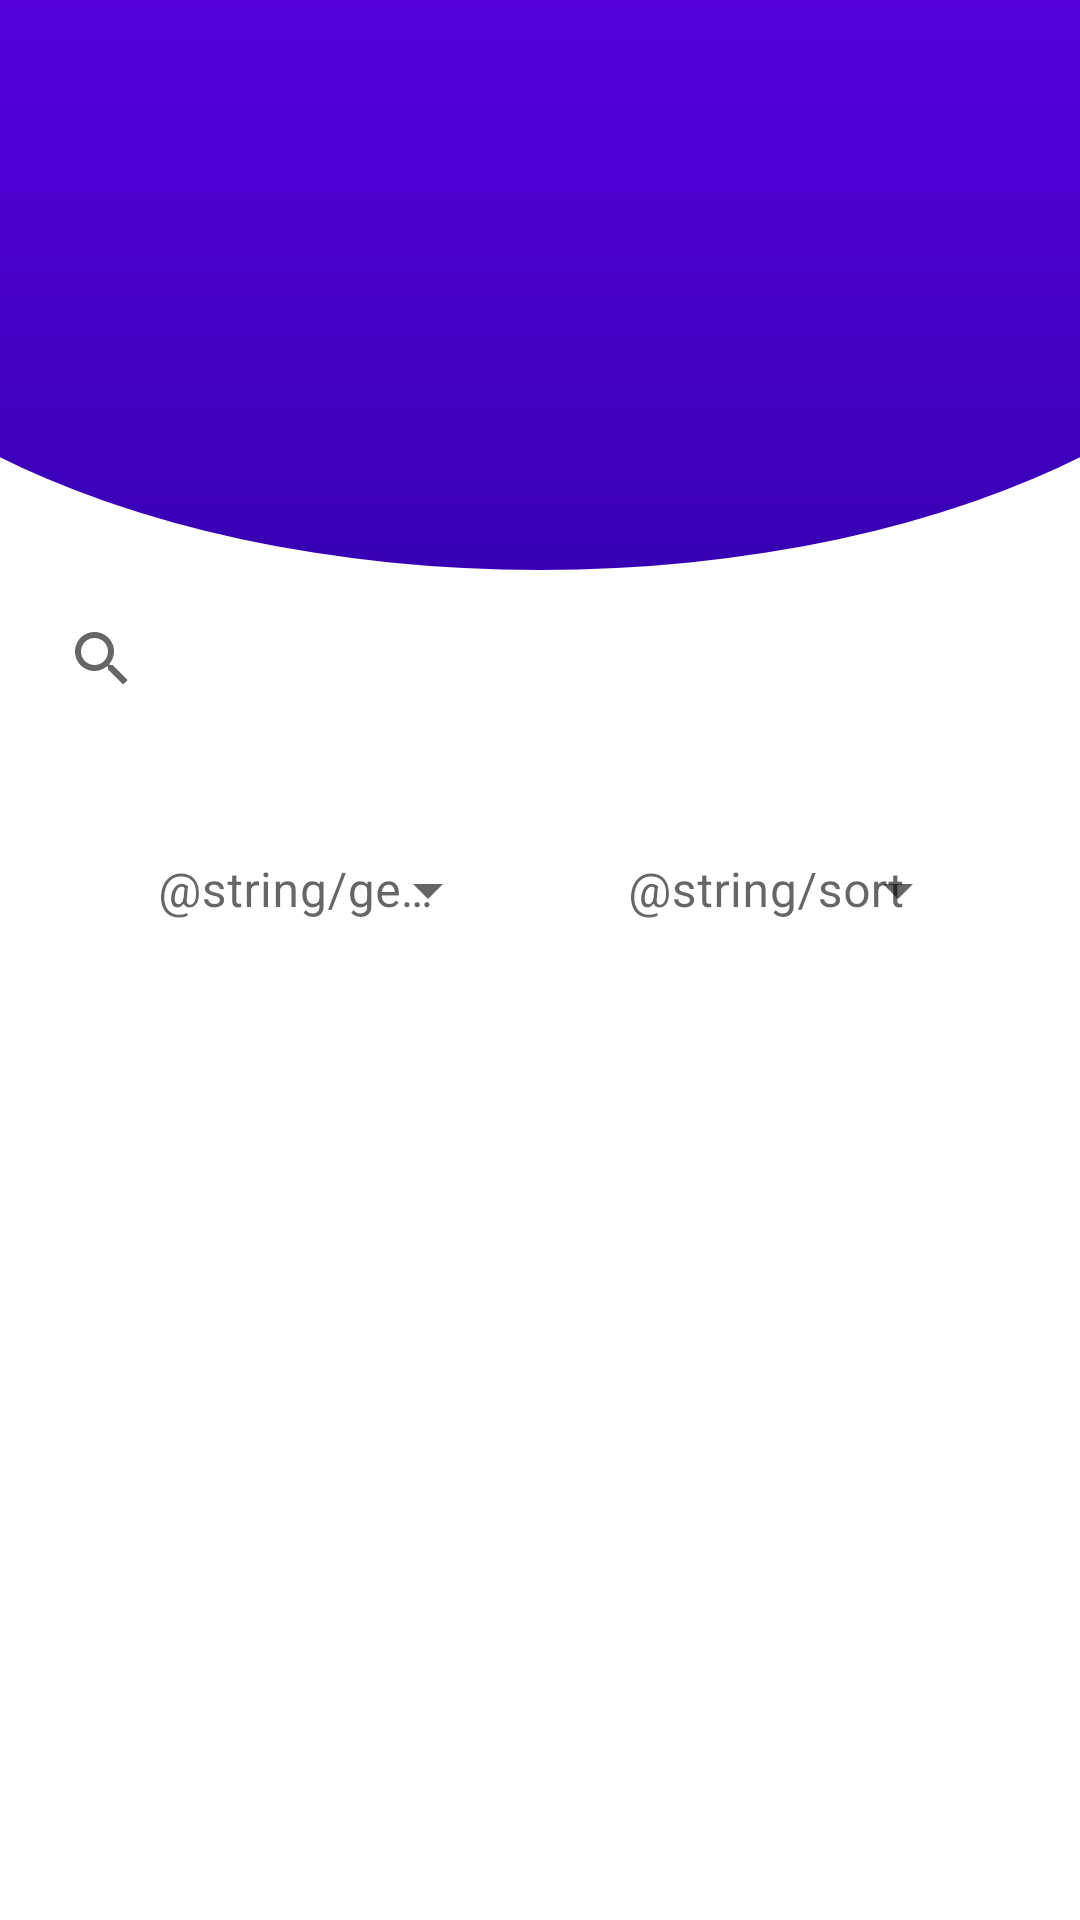

This screen was rendered from an Android layout file. Write that file and the resources it references.
<!-- AndroidManifest.xml: application theme Theme.FilmShare -->
<!-- res/layout/activity_list_items_activiy.xml -->
<?xml version="1.0" encoding="utf-8"?>
<androidx.constraintlayout.widget.ConstraintLayout xmlns:android="http://schemas.android.com/apk/res/android"
    xmlns:app="http://schemas.android.com/apk/res-auto"
    xmlns:tools="http://schemas.android.com/tools"
    android:layout_width="match_parent"
    android:layout_height="match_parent"
    tools:context=".presentation.ListItemsActiviy">


    <androidx.appcompat.widget.Toolbar
        android:id="@+id/toolbar"
        android:layout_width="match_parent"
        android:layout_height="190dp"
        android:background="@drawable/toolbar_header"
        tools:ignore="MissingConstraints" />

    <LinearLayout
        android:id="@+id/linearLayout"
        android:layout_width="match_parent"
        android:layout_height="wrap_content"
        android:orientation="vertical"
        app:layout_constraintBottom_toBottomOf="parent"
        app:layout_constraintTop_toTopOf="parent">

        
        
        
        
        
        
        
        
        
        
        
        

        <androidx.appcompat.widget.SearchView
            android:id="@+id/search"
            android:layout_width="match_parent"
            android:layout_height="wrap_content"
            android:layout_margin="10dp"
            android:background="#30ffffff"
            android:hint="Search"
            android:textColor="@color/white"
            android:textColorHint="@color/white" />

        <androidx.constraintlayout.widget.ConstraintLayout
            android:layout_width="match_parent"
            android:layout_height="wrap_content"
            android:orientation="horizontal"
            app:layout_constraintTop_toTopOf="parent">

            <com.google.android.material.textfield.TextInputLayout
                android:id="@+id/textinput_genre"
                style="@style/Widget.MaterialComponents.TextInputLayout.OutlinedBox.ExposedDropdownMenu"
                android:layout_width="130dp"
                android:layout_height="match_parent"
                android:layout_marginStart="10dp"
                android:layout_marginTop="10dp"
                android:background="@color/white"
                android:dropDownVerticalOffset="?attr/dropdownListPreferredItemHeight"
                android:hint="@string/genre"
                android:popupElevation="3dp"
                app:layout_constraintEnd_toStartOf="@+id/textinput_sort"
                app:layout_constraintStart_toStartOf="parent"
                app:layout_constraintTop_toTopOf="parent">

                <AutoCompleteTextView
                    android:id="@+id/textview_genre"
                    android:layout_width="match_parent"
                    android:layout_height="wrap_content"
                    android:background="@color/white"
                    android:inputType="none"
                    android:textColor="@color/black" />
            </com.google.android.material.textfield.TextInputLayout>

            <com.google.android.material.textfield.TextInputLayout
                android:id="@+id/textinput_sort"
                style="@style/Widget.MaterialComponents.TextInputLayout.OutlinedBox.ExposedDropdownMenu"
                android:layout_width="130dp"
                android:layout_height="match_parent"
                android:layout_marginTop="10dp"
                android:layout_marginEnd="10dp"
                android:background="@color/white"
                android:dropDownVerticalOffset="?attr/dropdownListPreferredItemHeight"
                android:hint="@string/sort"
                android:popupElevation="3dp"
                app:layout_constraintEnd_toEndOf="parent"
                app:layout_constraintStart_toEndOf="@+id/textinput_genre"
                app:layout_constraintTop_toTopOf="parent">

                <AutoCompleteTextView
                    android:id="@+id/textview_sort"
                    android:layout_width="match_parent"
                    android:layout_height="wrap_content"
                    android:background="@color/white"
                    android:inputType="none"
                    android:textColor="@color/black" />

            </com.google.android.material.textfield.TextInputLayout>

        </androidx.constraintlayout.widget.ConstraintLayout>

        <androidx.recyclerview.widget.RecyclerView
            android:id="@+id/recycler_view_movies"
            android:layout_width="match_parent"
            android:layout_height="wrap_content"
            app:layout_constraintEnd_toEndOf="parent"
            app:layout_constraintStart_toStartOf="parent"
            app:layout_constraintTop_toBottomOf="parent"
            android:paddingBottom="130dp"
            tools:listitem="@layout/movie_item" />

    </LinearLayout>



</androidx.constraintlayout.widget.ConstraintLayout>
<!-- res/layout/movie_item.xml (included above) -->
<?xml version="1.0" encoding="utf-8"?>
<androidx.cardview.widget.CardView xmlns:android="http://schemas.android.com/apk/res/android"
    android:layout_width="match_parent"
    android:layout_height="wrap_content">

    <LinearLayout
        android:layout_width="match_parent"
        android:layout_height="wrap_content"
        android:orientation="vertical"
        android:padding="10dp">
        <ImageView
            android:id="@+id/movie_image"
            android:layout_width="match_parent"
            android:layout_height="220sp"
            android:scaleType="centerCrop"
            android:adjustViewBounds="true"/>

        <TextView
            android:id="@+id/movie_title"
            android:layout_width="wrap_content"
            android:layout_height="wrap_content"
            android:text="@string/movie_title"
            android:textColor="#000000"
            android:textSize="24sp" />

        <TextView
            android:id="@+id/movie_overview"
            android:layout_width="wrap_content"
            android:layout_height="20dp"
            android:layout_marginTop="4dp"
            android:text="@string/movie_overview"
            android:textSize="15sp"
            />


    </LinearLayout>

</androidx.cardview.widget.CardView>
<!-- resources referenced by this layout -->
<resources>
  <color name="black">#FF000000</color>
  <color name="white">#FFFFFFFF</color>
  <!-- drawable toolbar_header (drawable) -->
  <?xml version="1.0" encoding="utf-8"?>
  <layer-list xmlns:android="http://schemas.android.com/apk/res/android">
      <item
          android:bottom="0dp"
          android:left="-80dp"
          android:right="-80dp"
          android:top="-80dp">
          <shape
              android:shape="oval">
              <gradient
                  android:startColor="@color/color_accent"
                  android:endColor="@color/color_primary"
                  android:angle="90" />
          </shape>
      </item>
  </layer-list>
  <style name="Theme.FilmShare" parent="Theme.MaterialComponents.DayNight.DarkActionBar">
          
          <item name="colorPrimary">@color/purple_500</item>
          <item name="colorPrimaryVariant">@color/purple_700</item>
          <item name="colorOnPrimary">@color/white</item>
          
          <item name="colorSecondary">@color/teal_200</item>
          <item name="colorSecondaryVariant">@color/teal_700</item>
          <item name="colorOnSecondary">@color/black</item>
          
          <item name="android:statusBarColor" tools:targetApi="l">?attr/colorPrimaryVariant</item>
          
      </style>
  <color name="color_accent">#3700B3</color>
  <color name="color_primary">#FF6200EE</color>
  <color name="teal_700">#FF018786</color>
  <!-- not gathered from this repository: default colours our renderer supplied (Android Studio template values) -->
  <color name="purple_500">#FF6200EE</color>
  <color name="purple_700">#FF3700B3</color>
  <color name="teal_200">#FF03DAC5</color>
</resources>
